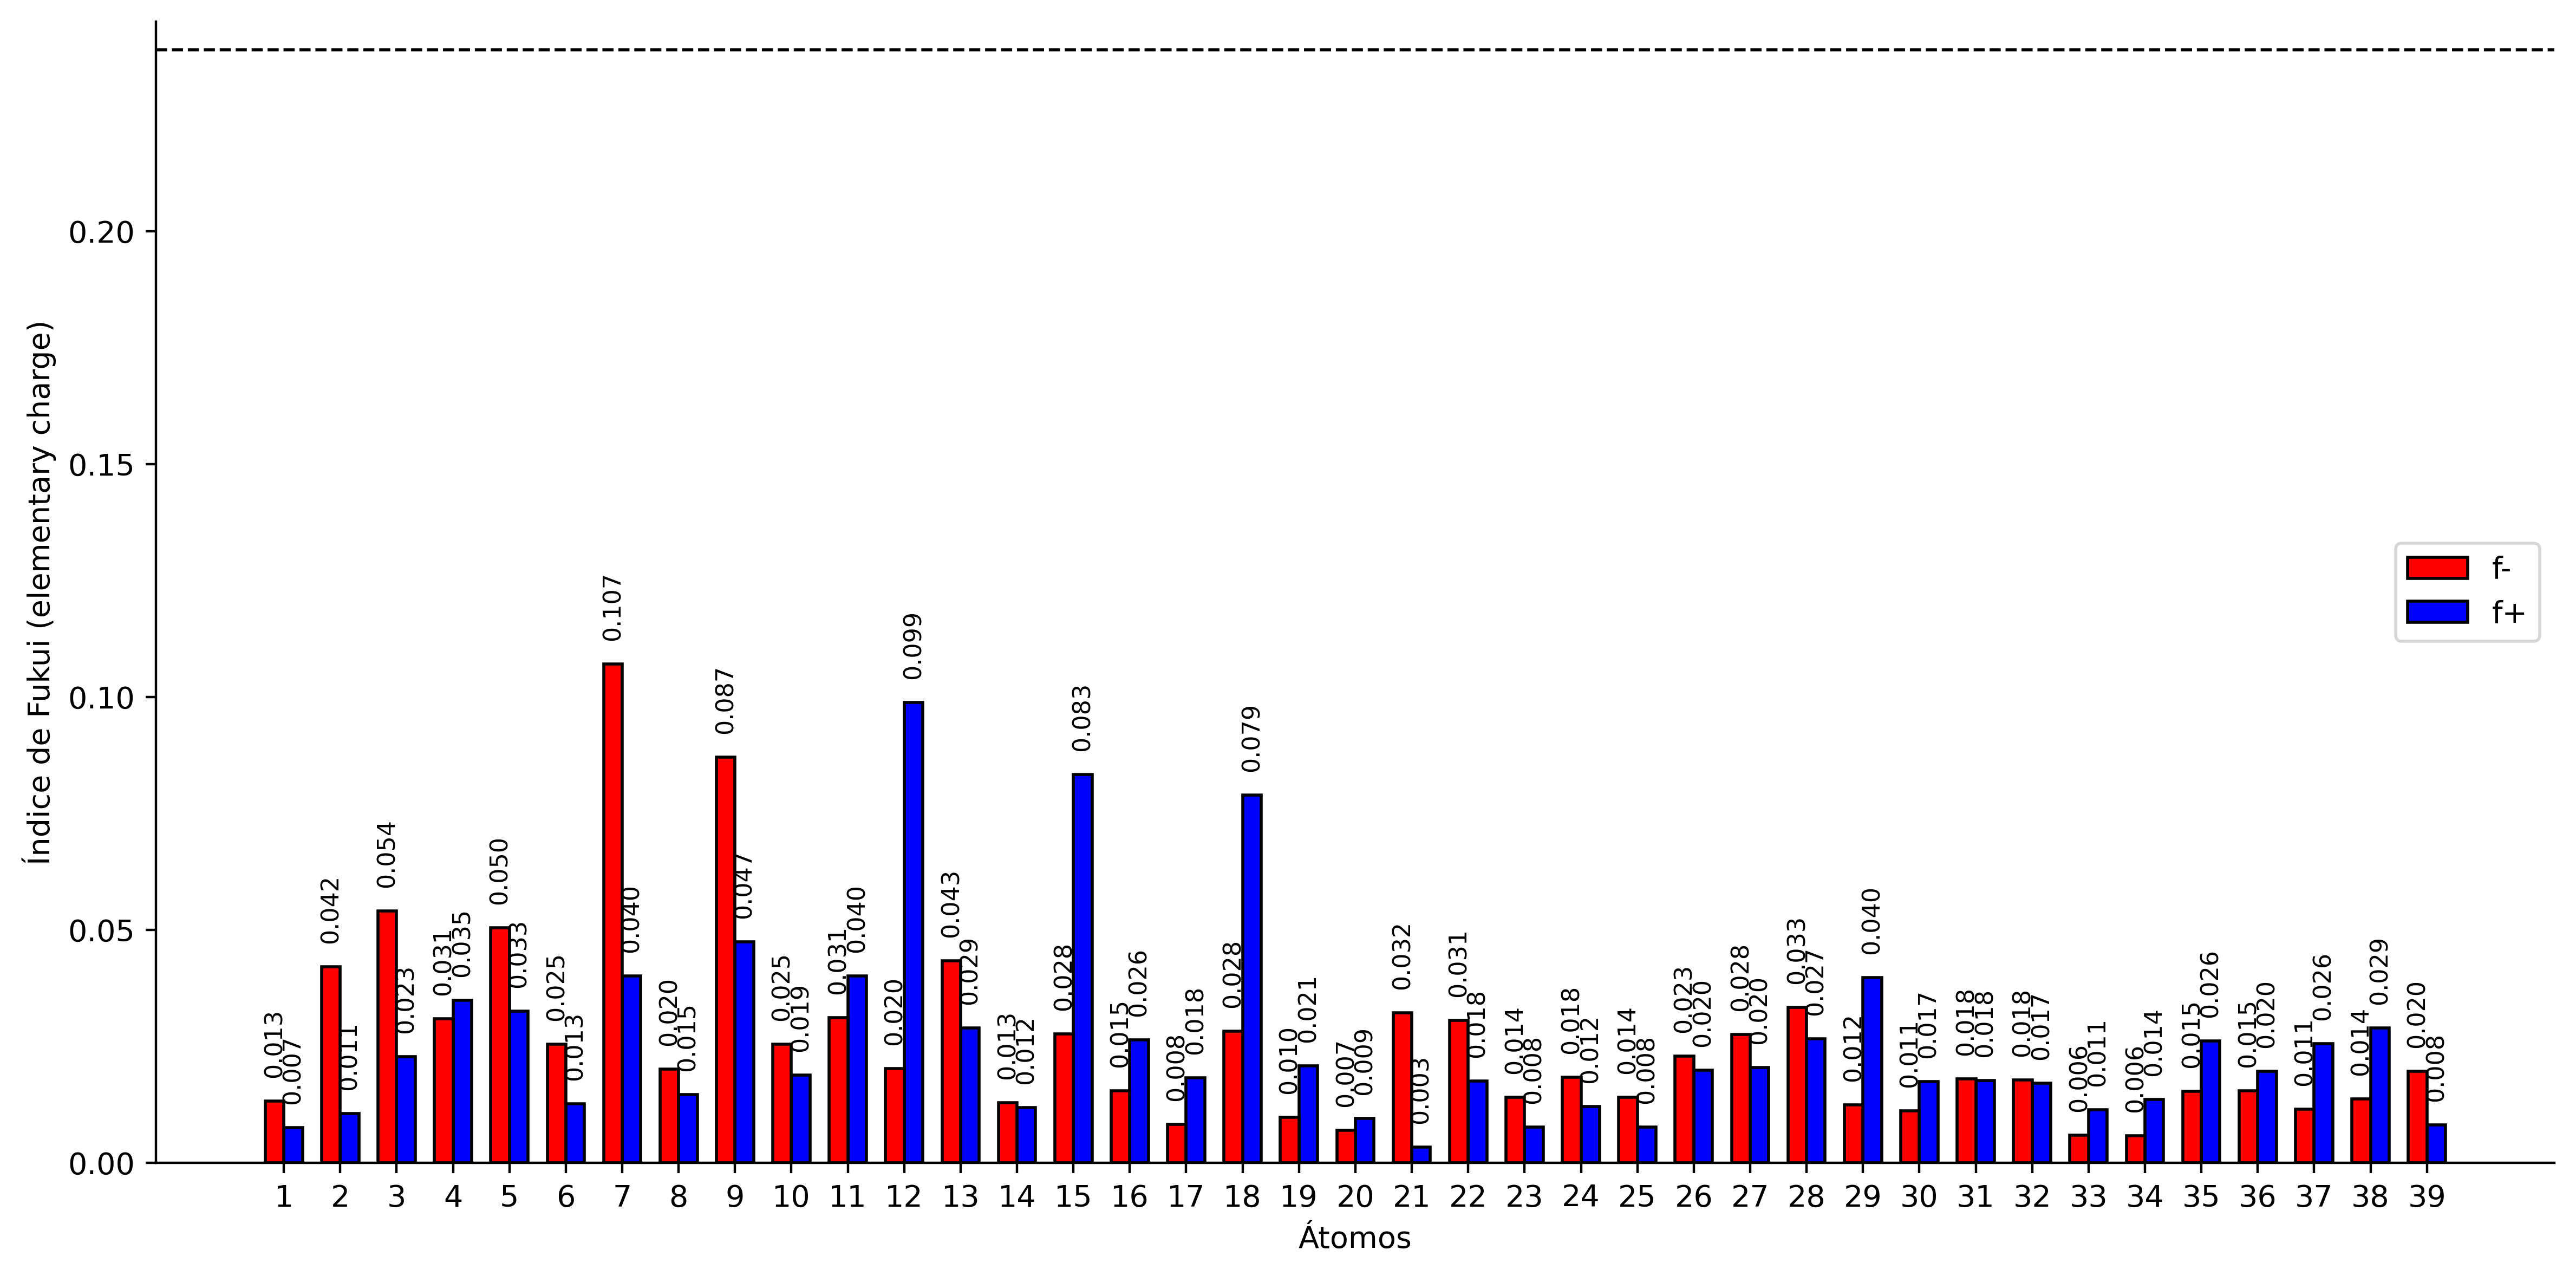

Data behind this chart, as committed beside it:
Atom_fukui; q(N); q(N+1); q(N-1); f-; f+; f0; CDD; AtomNum; Atomic Number; Atomic Type; X; Y; Z
1(C); 0.0071; -0.0003; 0.0204; 0.0132; 0.0075; 0.0104; -0.0057; 1; 6; 0; 5.919; 1.973; 0.08308
2(O); -0.1513; -0.1618; -0.1092; 0.0421; 0.0106; 0.0263; -0.0315; 2; 8; 0; 4.512; 1.984; 0.03235
3(C); 0.0611; 0.0383; 0.1151; 0.0541; 0.0228; 0.0384; -0.0313; 3; 6; 0; 3.87; 0.778; 0.04166
4(C); -0.0781; -0.113; -0.0472; 0.0309; 0.0349; 0.0329; 0.004; 4; 6; 0; 4.532; -0.4627; 0.1014
5(C); -0.0466; -0.0792; 0.0038; 0.0504; 0.0326; 0.0415; -0.0177; 5; 6; 0; 3.82; -1.656; 0.1088
6(C); 0.0068; -0.006; 0.0322; 0.0254; 0.0127; 0.0191; -0.0127; 6; 6; 0; 2.425; -1.631; 0.05631
7(N); -0.2447; -0.2849; -0.1376; 0.1071; 0.0401; 0.0736; -0.0669; 7; 7; 0; 1.529; -2.682; 0.05438
8(C); 0.0692; 0.0546; 0.0894; 0.0201; 0.0146; 0.0174; -0.0055; 8; 6; 0; 0.3519; -2.099; -0.006917
9(C); -0.1156; -0.1631; -0.0286; 0.0871; 0.0474; 0.0673; -0.0396; 9; 6; 0; -1.042; -2.391; -0.04536
10(C); 0.0311; 0.0123; 0.0565; 0.0255; 0.0188; 0.0221; -0.0067; 10; 6; 0; -1.7; -1.178; -0.1034
11(N); 0.0551; 0.0151; 0.0863; 0.0312; 0.0401; 0.0356; 0.0089; 11; 7; 0; -0.7686; -0.1366; -0.1007
12(C); 0.0116; -0.0872; 0.0318; 0.0202; 0.0988; 0.0595; 0.0786; 12; 6; 0; -1.072; 1.19; -0.1671
13(C); -0.0318; -0.0608; 0.0115; 0.0434; 0.029; 0.0362; -0.0144; 13; 6; 0; -2.377; 1.571; -0.2135
14(C); -0.0792; -0.091; -0.0663; 0.0129; 0.0118; 0.0123; -0.0011; 14; 6; 0; -2.782; 3.014; -0.3134
15(C); 0.0666; -0.0168; 0.0943; 0.0277; 0.0834; 0.0556; 0.0557; 15; 6; 0; -3.379; 0.5378; -0.2026
16(O); -0.1506; -0.177; -0.1352; 0.0154; 0.0264; 0.0209; 0.011; 16; 8; 0; -4.688; 0.9508; -0.2692
17(C); 0.0095; -0.0088; 0.0177; 0.0082; 0.0183; 0.0132; 0.0101; 17; 6; 0; -5.307; 1.048; 1.006
18(C); -0.0184; -0.0973; 0.0099; 0.0283; 0.0789; 0.0536; 0.0506; 18; 6; 0; -3.077; -0.796; -0.1618
19(C); -0.0788; -0.0996; -0.069; 0.0098; 0.0208; 0.0153; 0.011; 19; 6; 0; -4.113; -1.879; -0.1906
20(N); 0.0255; 0.016; 0.0325; 0.007; 0.0095; 0.0083; 0.0025; 20; 7; 0; 0.4573; -0.7054; -0.04557
21(C); 0.0117; 0.0082; 0.0439; 0.0322; 0.0034; 0.0178; -0.0288; 21; 6; 0; 1.789; -0.3547; -0.004423
22(C); -0.0852; -0.1029; -0.0546; 0.0306; 0.0176; 0.0241; -0.013; 22; 6; 0; 2.48; 0.8503; -0.01257
23(H); 0.0348; 0.027; 0.0489; 0.0141; 0.0077; 0.0109; -0.0064; 23; 1; 0; 6.348; 1.452; -0.7816
24(H); 0.0462; 0.034; 0.0646; 0.0184; 0.0121; 0.0153; -0.0063; 24; 1; 0; 6.231; 3.017; 0.06542
25(H); 0.0347; 0.027; 0.0488; 0.0141; 0.0077; 0.0109; -0.0064; 25; 1; 0; 6.284; 1.501; 1.004
26(H); 0.038; 0.018; 0.0608; 0.0229; 0.0199; 0.0214; -0.0029; 26; 1; 0; 5.614; -0.4988; 0.1427
27(H); 0.0515; 0.0312; 0.0792; 0.0276; 0.0204; 0.024; -0.0073; 27; 1; 0; 4.335; -2.609; 0.1555
28(H); 0.0559; 0.0293; 0.0893; 0.0334; 0.0266; 0.03; -0.0068; 28; 1; 0; -1.498; -3.367; -0.02561
29(H); 0.0633; 0.0235; 0.0757; 0.0124; 0.0398; 0.0261; 0.0274; 29; 1; 0; -0.2355; 1.877; -0.1819
30(H); 0.0393; 0.0219; 0.0505; 0.0112; 0.0174; 0.0143; 0.0062; 30; 1; 0; -1.902; 3.66; -0.3664
31(H); 0.0426; 0.0249; 0.0606; 0.018; 0.0177; 0.0179; -0.0003; 31; 1; 0; -3.394; 3.183; -1.204
32(H); 0.036; 0.0189; 0.0538; 0.0178; 0.0171; 0.0175; -0.0008; 32; 1; 0; -3.378; 3.326; 0.5503
33(H); 0.0345; 0.023; 0.0403; 0.0059; 0.0114; 0.0087; 0.0056; 33; 1; 0; -5.353; 0.06714; 1.495
34(H); 0.0339; 0.0203; 0.0397; 0.0058; 0.0136; 0.0097; 0.0078; 34; 1; 0; -4.763; 1.743; 1.657
35(H); 0.0486; 0.0224; 0.0638; 0.0153; 0.0262; 0.0207; 0.0109; 35; 1; 0; -6.317; 1.421; 0.8355
36(H); 0.0391; 0.0195; 0.0547; 0.0155; 0.0196; 0.0176; 0.0041; 36; 1; 0; -5.098; -1.465; -0.4119
37(H); 0.0434; 0.0178; 0.0549; 0.0115; 0.0256; 0.0185; 0.0141; 37; 1; 0; -3.863; -2.617; -0.9606
38(H); 0.0404; 0.0115; 0.0541; 0.0137; 0.0289; 0.0213; 0.0153; 38; 1; 0; -4.154; -2.41; 0.7674
39(H); 0.043; 0.0349; 0.0626; 0.0196; 0.0081; 0.0139; -0.0115; 39; 1; 0; 2.009; 1.825; -0.05691
